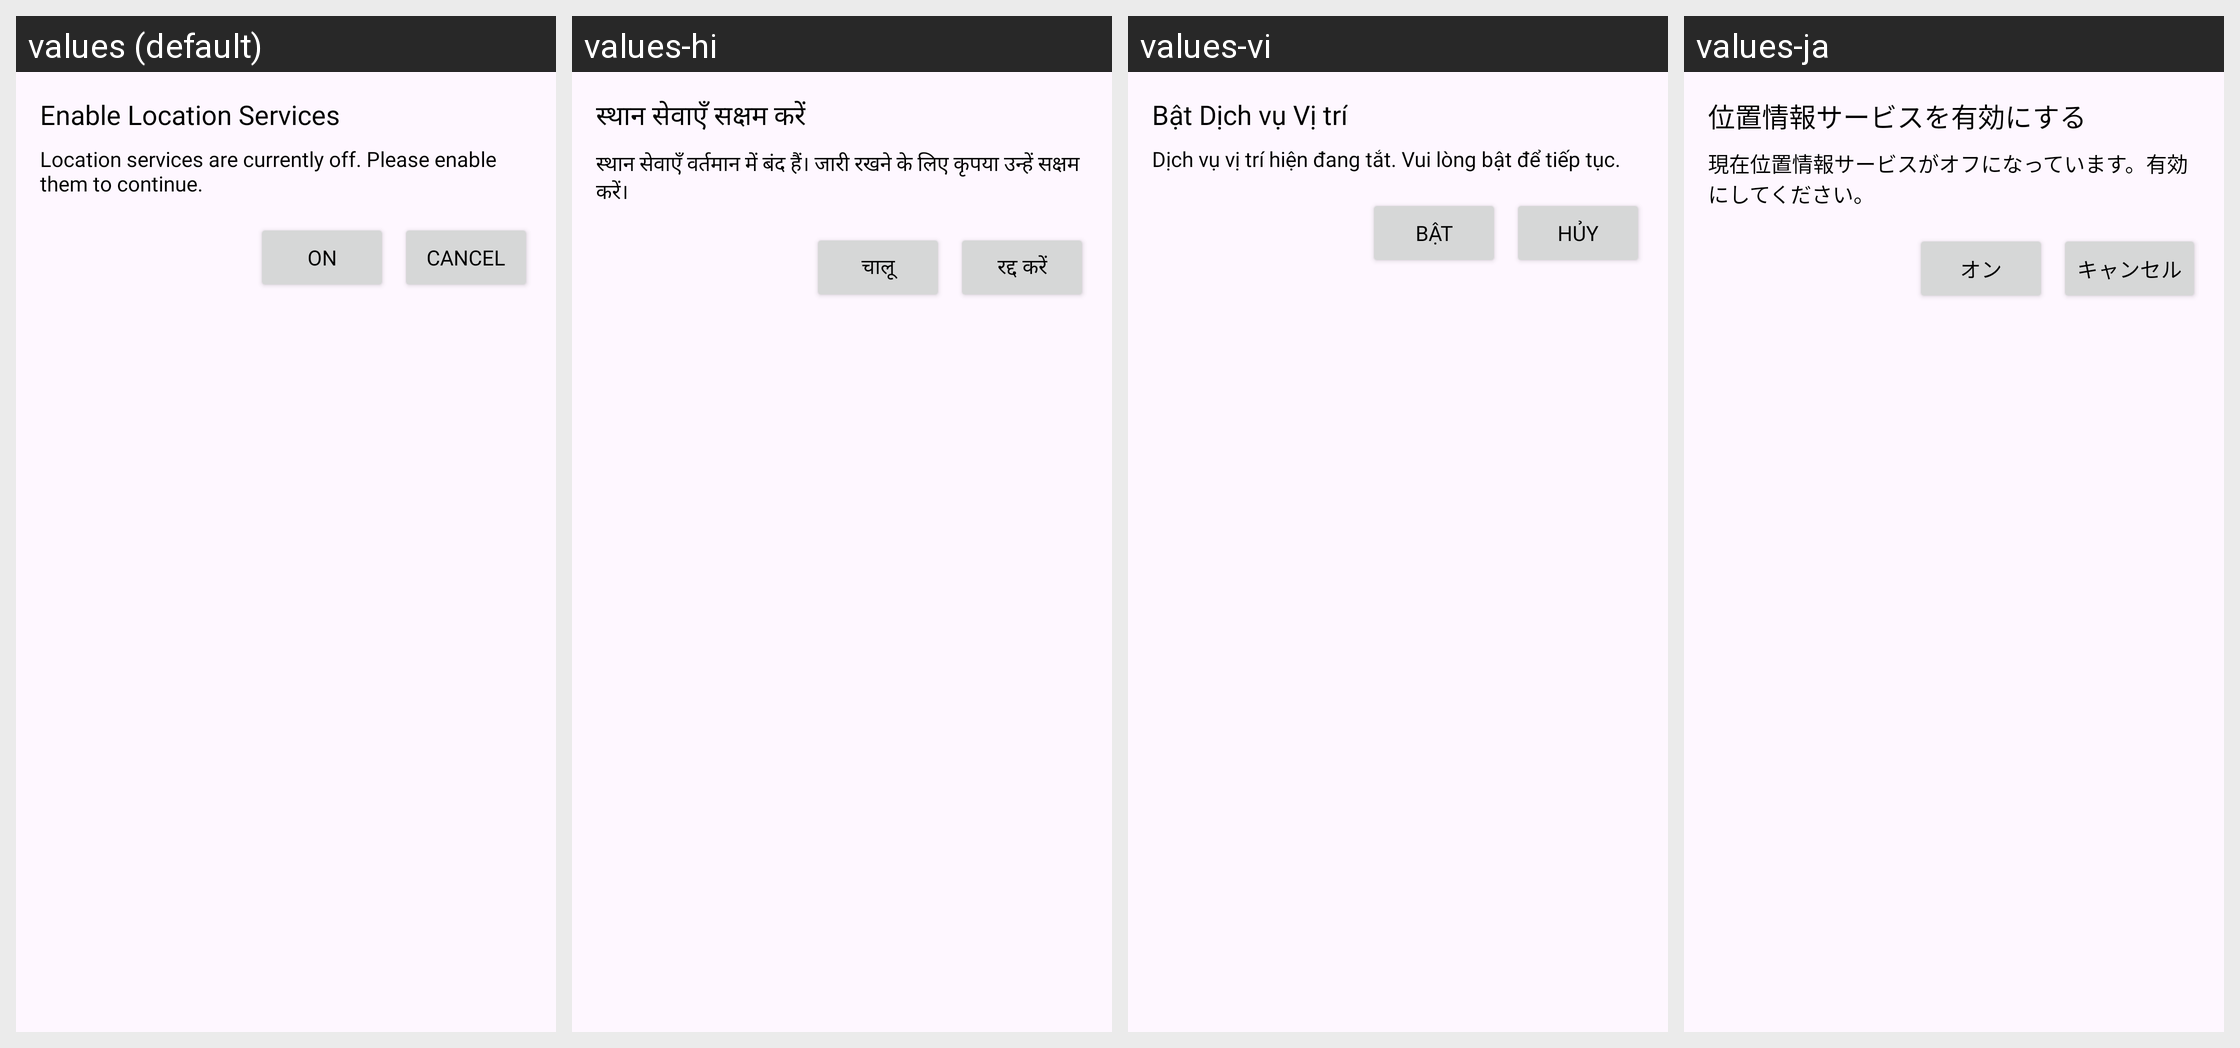

Strings drawn on this Android screen and how each of the app's shown locales translates them:
Android screen res/layout/dialog_location_enable.xml rendered under 4 locales, left to right: values (default), values-hi, values-vi, values-ja. Device: Nexus 5 (rendered at 1080×1920; each locale shown at half size, 540×960, under a caption strip naming it); theme Theme.LiveState.
Other locales in the repository, not shown: values-de, values-es, values-fr, values-in, values-pt.
Strings drawn on this screen, with the default value and each locale's value (text and hints the layout hard-codes, and strings that could not be matched under every locale, appear in the picture but are not listed):

location_service_disabled
  values: Enable Location Services
  values-hi: स्थान सेवाएँ सक्षम करें
  values-vi: Bật Dịch vụ Vị trí
  values-ja: 位置情報サービスを有効にする

location_services_are_currently_off_Please_enable_them_to_continue
  values: Location services are currently off. Please enable them to continue.
  values-hi: स्थान सेवाएँ वर्तमान में बंद हैं। जारी रखने के लिए कृपया उन्हें सक्षम करें।
  values-vi: Dịch vụ vị trí hiện đang tắt. Vui lòng bật để tiếp tục.
  values-ja: 現在位置情報サービスがオフになっています。有効にしてください。

on
  values: ON
  values-hi: चालू
  values-vi: BẬT
  values-ja: オン

cancel
  values: Cancel
  values-hi: रद्द करें
  values-vi: Hủy
  values-ja: キャンセル
